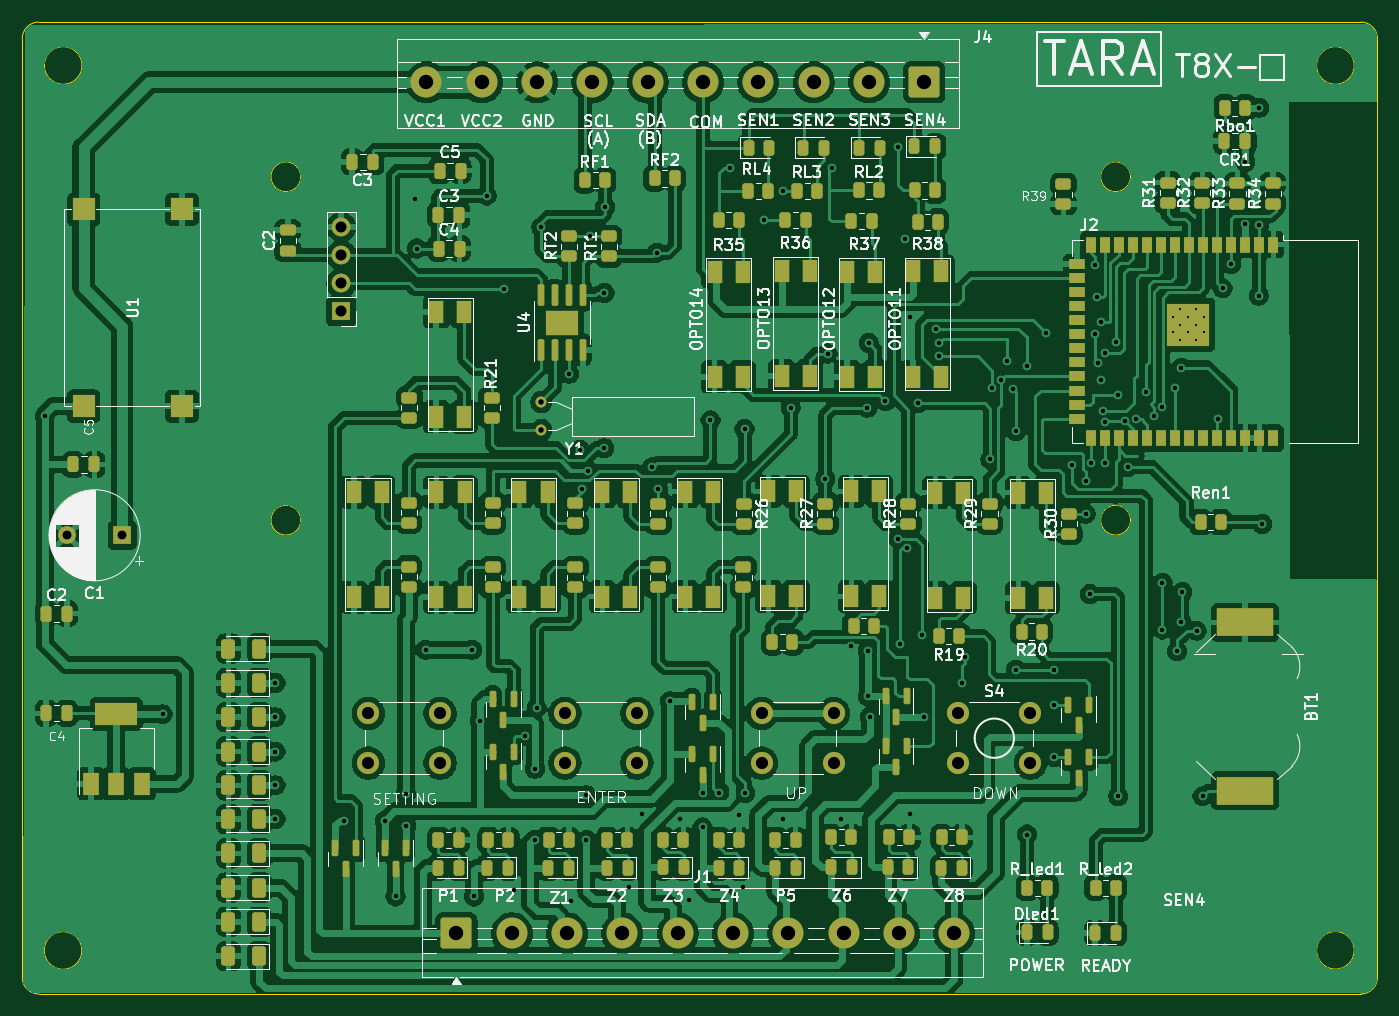
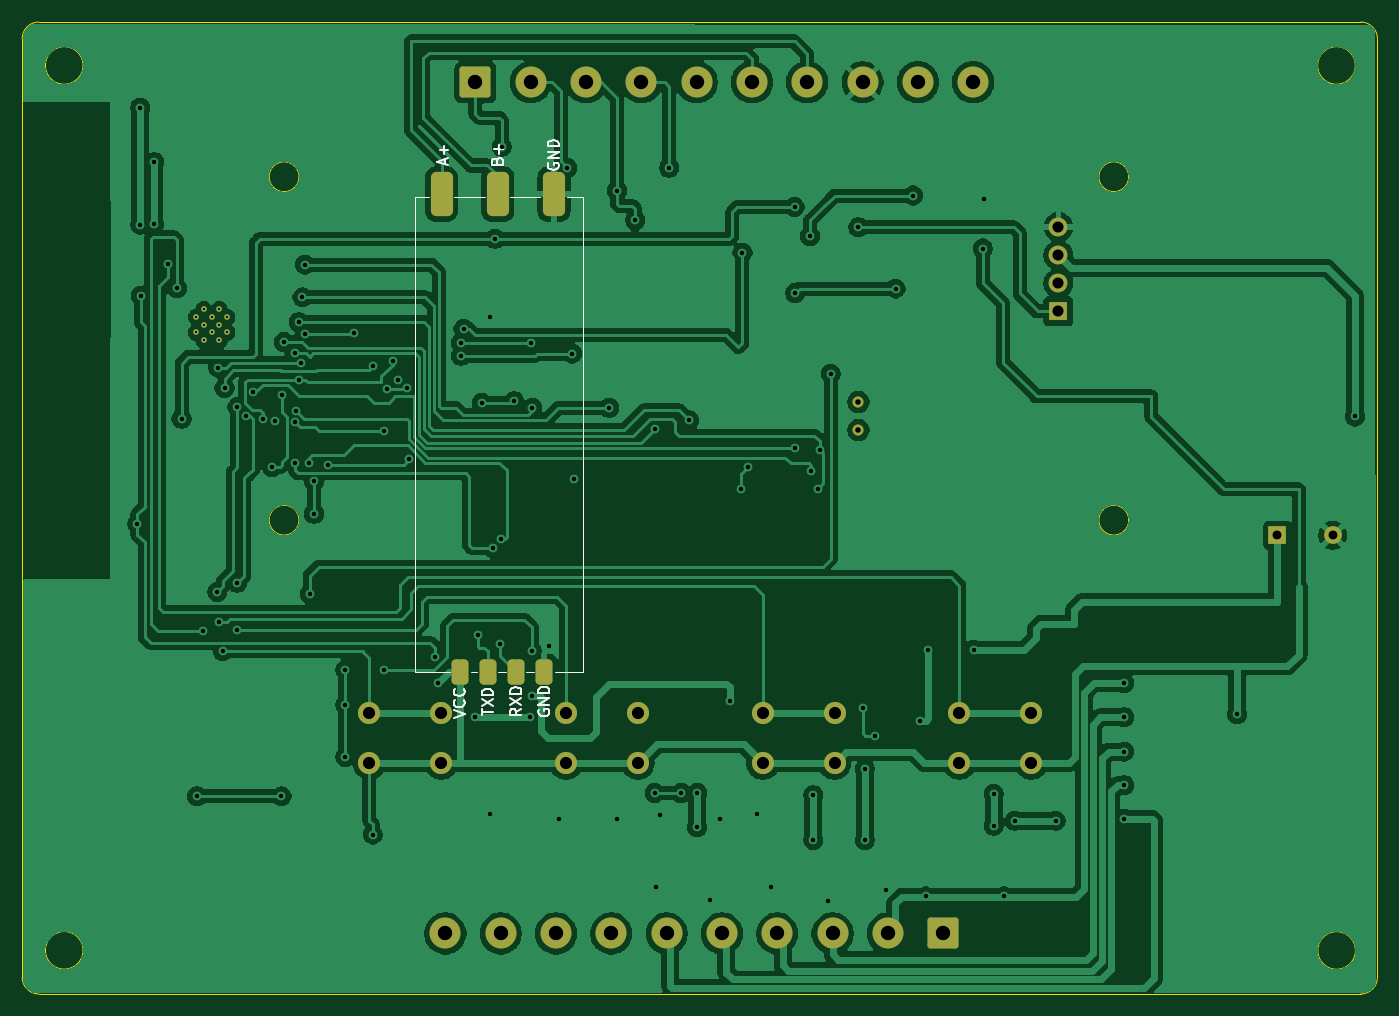
Circuit board: 11 layer files. Board 122.5 x 87.9 mm.
- bottom_copper: TARA_T8X-B_Cu.gbr (246647 bytes)
- bottom_mask: TARA_T8X-B_Mask.gbr (3470 bytes)
- paste: TARA_T8X-B_Paste.gbr (1412 bytes)
- bottom_silk: TARA_T8X-B_Silkscreen.gbr (9287 bytes)
- outline: TARA_T8X-Edge_Cuts.gbr (2197 bytes)
- top_copper: TARA_T8X-F_Cu.gbr (531636 bytes)
- top_mask: TARA_T8X-F_Mask.gbr (15249 bytes)
- paste: TARA_T8X-F_Paste.gbr (13550 bytes)
- top_silk: TARA_T8X-F_Silkscreen.gbr (157641 bytes)
- drill: TARA_T8X-NPTH.drl (269 bytes)
- drill: TARA_T8X-PTH.drl (3713 bytes)

=== bottom_copper: TARA_T8X-B_Cu.gbr (246647 bytes, source omitted) ===
=== bottom_mask: TARA_T8X-B_Mask.gbr (3470 bytes, source withheld) ===
=== paste: TARA_T8X-B_Paste.gbr (1412 bytes, source withheld) ===
=== bottom_silk: TARA_T8X-B_Silkscreen.gbr (9287 bytes, source omitted) ===
=== outline: TARA_T8X-Edge_Cuts.gbr ===
%TF.GenerationSoftware,KiCad,Pcbnew,9.0.4*%
%TF.CreationDate,2025-10-10T10:10:13+07:00*%
%TF.ProjectId,TARA_T8X,54415241-5f54-4385-982e-6b696361645f,rev?*%
%TF.SameCoordinates,Original*%
%TF.FileFunction,Profile,NP*%
%FSLAX46Y46*%
G04 Gerber Fmt 4.6, Leading zero omitted, Abs format (unit mm)*
G04 Created by KiCad (PCBNEW 9.0.4) date 2025-10-10 10:10:13*
%MOMM*%
%LPD*%
G01*
G04 APERTURE LIST*
%TA.AperFunction,Profile*%
%ADD10C,0.100000*%
%TD*%
G04 APERTURE END LIST*
D10*
X204959664Y-133966260D02*
G75*
G02*
X201559664Y-133966260I-1700000J0D01*
G01*
X201559664Y-133966260D02*
G75*
G02*
X204959664Y-133966260I1700000J0D01*
G01*
X84560660Y-136410660D02*
X84560660Y-51560660D01*
X207060000Y-136410000D02*
X207060000Y-51570000D01*
X89948464Y-133981260D02*
G75*
G02*
X86548464Y-133981260I-1700000J0D01*
G01*
X86548464Y-133981260D02*
G75*
G02*
X89948464Y-133981260I1700000J0D01*
G01*
X204959664Y-53981660D02*
G75*
G02*
X201559664Y-53981660I-1700000J0D01*
G01*
X201559664Y-53981660D02*
G75*
G02*
X204959664Y-53981660I1700000J0D01*
G01*
X86060660Y-137910660D02*
G75*
G02*
X84560740Y-136410660I40J1499960D01*
G01*
X86060660Y-50060660D02*
X205560660Y-50060660D01*
X205560660Y-50060660D02*
G75*
G02*
X207060740Y-51560660I40J-1500040D01*
G01*
X109741060Y-95081260D02*
G75*
G02*
X107041060Y-95081260I-1350000J0D01*
G01*
X107041060Y-95081260D02*
G75*
G02*
X109741060Y-95081260I1350000J0D01*
G01*
X184741060Y-64043060D02*
G75*
G02*
X182041060Y-64043060I-1350000J0D01*
G01*
X182041060Y-64043060D02*
G75*
G02*
X184741060Y-64043060I1350000J0D01*
G01*
X109741060Y-64043060D02*
G75*
G02*
X107041060Y-64043060I-1350000J0D01*
G01*
X107041060Y-64043060D02*
G75*
G02*
X109741060Y-64043060I1350000J0D01*
G01*
X184741060Y-95081260D02*
G75*
G02*
X182041060Y-95081260I-1350000J0D01*
G01*
X182041060Y-95081260D02*
G75*
G02*
X184741060Y-95081260I1350000J0D01*
G01*
X207060660Y-136410660D02*
G75*
G02*
X205560660Y-137910660I-1499960J-40D01*
G01*
X89960660Y-53981260D02*
G75*
G02*
X86560660Y-53981260I-1700000J0D01*
G01*
X86560660Y-53981260D02*
G75*
G02*
X89960660Y-53981260I1700000J0D01*
G01*
X84560660Y-51560660D02*
G75*
G02*
X86060660Y-50060660I1500040J-40D01*
G01*
X205560660Y-137910660D02*
X86060660Y-137910660D01*
M02*

=== top_copper: TARA_T8X-F_Cu.gbr (531636 bytes, source omitted) ===
=== top_mask: TARA_T8X-F_Mask.gbr (15249 bytes, source omitted) ===
=== paste: TARA_T8X-F_Paste.gbr (13550 bytes, source omitted) ===
=== top_silk: TARA_T8X-F_Silkscreen.gbr (157641 bytes, source omitted) ===
=== drill: TARA_T8X-NPTH.drl ===
M48
; DRILL file {KiCad 9.0.4} date 2025-10-10T10:09:52+0700
; FORMAT={-:-/ absolute / metric / decimal}
; #@! TF.CreationDate,2025-10-10T10:09:52+07:00
; #@! TF.GenerationSoftware,Kicad,Pcbnew,9.0.4
; #@! TF.FileFunction,NonPlated,1,2,NPTH
FMAT,2
METRIC
%
G90
G05
M30

=== drill: TARA_T8X-PTH.drl ===
M48
; DRILL file {KiCad 9.0.4} date 2025-10-10T10:09:52+0700
; FORMAT={-:-/ absolute / metric / decimal}
; #@! TF.CreationDate,2025-10-10T10:09:52+07:00
; #@! TF.GenerationSoftware,Kicad,Pcbnew,9.0.4
; #@! TF.FileFunction,Plated,1,2,PTH
FMAT,2
METRIC
; #@! TA.AperFunction,Plated,PTH,ComponentDrill
T1C0.200
; #@! TA.AperFunction,Plated,PTH,ViaDrill
T2C0.400
; #@! TA.AperFunction,Plated,PTH,ComponentDrill
T3C0.500
; #@! TA.AperFunction,Plated,PTH,ComponentDrill
T4C0.800
; #@! TA.AperFunction,Plated,PTH,ComponentDrill
T5C1.000
; #@! TA.AperFunction,Plated,PTH,ComponentDrill
T6C1.100
; #@! TA.AperFunction,Plated,PTH,ComponentDrill
T7C1.300
%
G90
G05
T1
X188.54Y-76.72
X188.54Y-78.12
X189.24Y-76.02
X189.24Y-77.42
X189.24Y-78.82
X189.94Y-76.72
X189.94Y-78.12
X190.64Y-76.02
X190.64Y-77.42
X190.64Y-78.82
X191.34Y-76.72
X191.34Y-78.12
T2
X86.6Y-85.71
X97.24Y-112.62
X107.45Y-109.8
X107.45Y-112.9
X107.45Y-116.0
X107.45Y-119.05
X107.45Y-122.1
X113.65Y-122.25
X117.35Y-122.25
X118.3Y-129.1
X119.25Y-119.8
X119.25Y-122.7
X120.09Y-66.03
X120.23Y-70.53
X121.05Y-106.8
X125.2Y-106.8
X125.4Y-129.1
X125.95Y-113.2
X126.54Y-65.74
X128.12Y-74.15
X129.0Y-128.48
X130.0Y-114.55
X130.9Y-117.55
X130.9Y-124.0
X131.05Y-112.05
X131.475Y-68.61
X133.98Y-81.845
X134.19Y-129.5
X134.96Y-88.73
X135.16Y-92.23
X135.55Y-119.95
X135.55Y-124.0
X135.72Y-90.62
X135.85Y-69.412
X137.18Y-88.58
X137.19Y-74.55
X137.25Y-66.77
X139.4Y-128.25
X140.6Y-121.625
X141.46Y-90.32
X141.955Y-70.895
X142.05Y-92.24
X143.125Y-111.45
X144.025Y-122.075
X144.85Y-129.4
X146.05Y-119.75
X146.05Y-122.85
X146.77Y-86.06
X147.5Y-119.75
X148.575Y-63.225
X149.375Y-121.75
X149.75Y-128.25
X149.85Y-86.85
X149.9Y-119.75
X151.65Y-67.975
X153.3Y-65.3
X153.3Y-122.125
X154.01Y-84.93
X157.15Y-91.34
X157.35Y-80.02
X157.775Y-63.25
X158.575Y-122.125
X159.45Y-106.45
X160.95Y-84.93
X161.0Y-106.925
X161.0Y-111.0
X161.08Y-79.07
X161.175Y-112.875
X162.59Y-84.34
X163.725Y-61.325
X163.75Y-96.75
X163.86Y-106.25
X164.32Y-69.65
X164.52Y-97.575
X164.775Y-121.65
X164.78Y-76.71
X165.51Y-84.49
X165.9Y-105.45
X166.1Y-112.875
X167.17Y-77.81
X167.4Y-80.22
X167.41Y-79.07
X169.475Y-109.825
X169.737Y-107.44
X172.07Y-89.6
X172.26Y-83.14
X173.07Y-82.39
X173.58Y-80.71
X174.13Y-83.26
X174.39Y-87.05
X174.4Y-108.6
X175.35Y-81.11
X175.387Y-123.5
X177.09Y-78.17
X177.85Y-108.6
X177.85Y-111.75
X177.85Y-116.5
X179.45Y-90.08
X180.68Y-91.58
X180.68Y-94.51
X181.075Y-101.75
X181.15Y-89.875
X181.51Y-71.98
X181.53Y-78.3
X181.73Y-74.94
X181.83Y-80.87
X182.03Y-82.41
X182.05Y-77.19
X182.28Y-85.2
X182.42Y-86.22
X182.425Y-89.9
X182.44Y-80.0
X183.4Y-78.99
X183.61Y-83.78
X183.625Y-120.05
X184.2Y-86.11
X184.48Y-90.29
X185.27Y-85.98
X186.18Y-83.53
X186.84Y-85.68
X187.6Y-84.85
X187.63Y-100.74
X187.63Y-104.97
X188.77Y-83.14
X188.95Y-106.95
X189.3Y-104.25
X189.34Y-81.29
X189.42Y-101.57
X190.71Y-105.07
X191.25Y-120.05
X192.66Y-85.92
X193.06Y-74.13
X193.85Y-71.925
X195.125Y-62.725
X195.125Y-68.35
X196.337Y-74.787
X196.39Y-57.81
X196.39Y-68.36
X196.65Y-95.43
T3
X131.48Y-84.41
X131.48Y-86.95
T4
X88.6Y-96.45
X93.6Y-96.45
T5
X113.396Y-68.588
X113.396Y-71.128
X113.396Y-73.668
X113.396Y-76.208
T6
X115.838Y-112.542
X115.838Y-117.042
X122.338Y-112.542
X122.338Y-117.042
X133.618Y-112.542
X133.618Y-117.042
X140.118Y-112.542
X140.118Y-117.042
X151.398Y-112.542
X151.398Y-117.042
X157.898Y-112.542
X157.898Y-117.042
X169.178Y-112.542
X169.178Y-117.042
X175.678Y-112.542
X175.678Y-117.042
T7
X121.1Y-55.5
X123.808Y-132.442
X126.1Y-55.5
X128.808Y-132.442
X131.1Y-55.5
X133.808Y-132.442
X136.1Y-55.5
X138.808Y-132.442
X141.1Y-55.5
X143.808Y-132.442
X146.1Y-55.5
X148.808Y-132.442
X151.1Y-55.5
X153.808Y-132.442
X156.1Y-55.5
X158.808Y-132.442
X161.1Y-55.5
X163.808Y-132.442
X166.1Y-55.5
X168.808Y-132.442
M30

